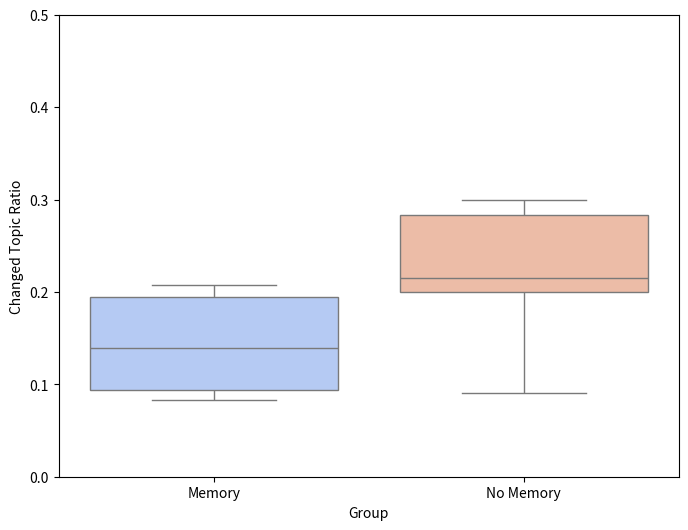

This chart was generated by the following Python code:
import seaborn as sns
import matplotlib.pyplot as plt
import pandas as pd

memory_group_changed_topic = [0.208,0.125,0.083,0.154,0.563,0.083]  # Memory group data
no_memory_changed_topic = [0.769,0.091,0.231,0.2,0.2,0.3]  # No-memory group data

# Combine data into DataFrames for Seaborn
changed_topic_data = pd.DataFrame({
    'Changed Topic Ratio': memory_group_changed_topic + no_memory_changed_topic,
    'Group': ['Memory'] * len(memory_group_changed_topic) + ['No Memory'] * len(no_memory_changed_topic)
})

# Create a box plot for Changed Topics
plt.figure(figsize=(8, 6))
sns.boxplot(x='Group', y='Changed Topic Ratio', data=changed_topic_data, palette="coolwarm")  # Color palette can be changed
plt.ylim(0, 0.5)
plt.show()
